The GitHub repository M-2002/ProjectAkhirMultimedia contains a labelled image folder "ProjectAkhirMultimedia" with 9 categories: emprit ginger, jahe merah, jahe putih, kencur, kunyit hitam, kunyit kuning, kunyit putih, lengkuas, temulawak. Examples follow, each with its label.

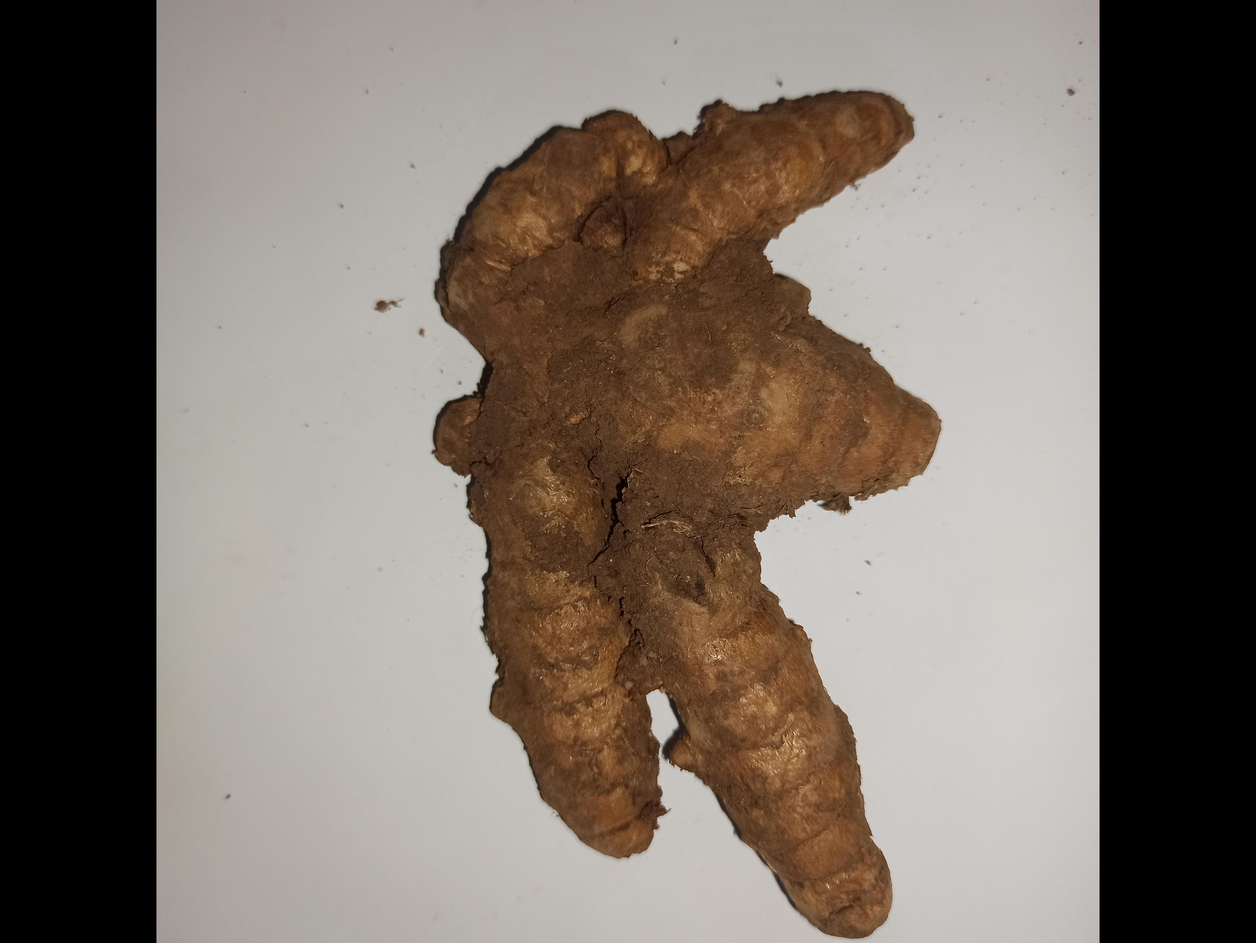
Label: kunyit putih

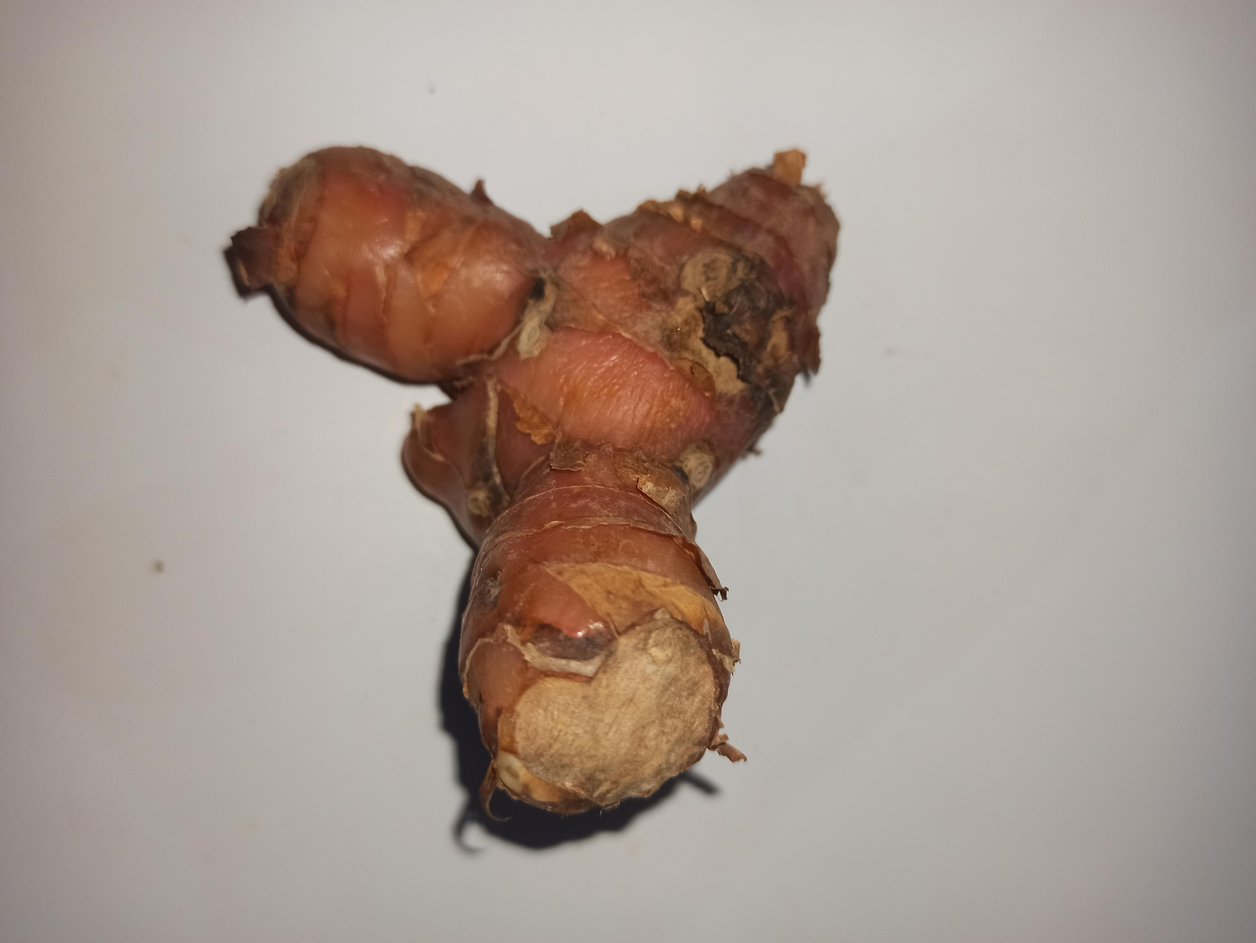
Label: lengkuas

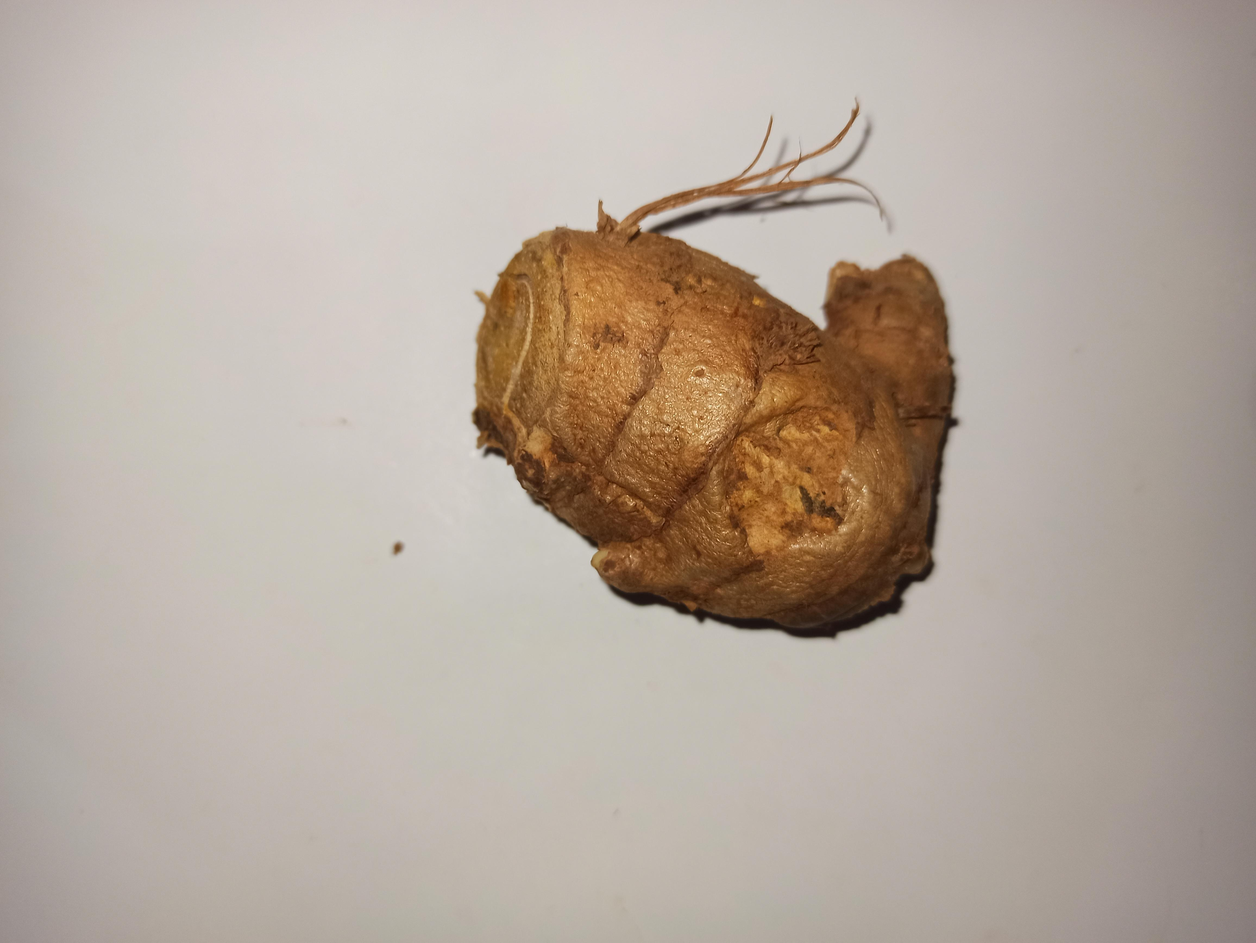
Label: temulawak

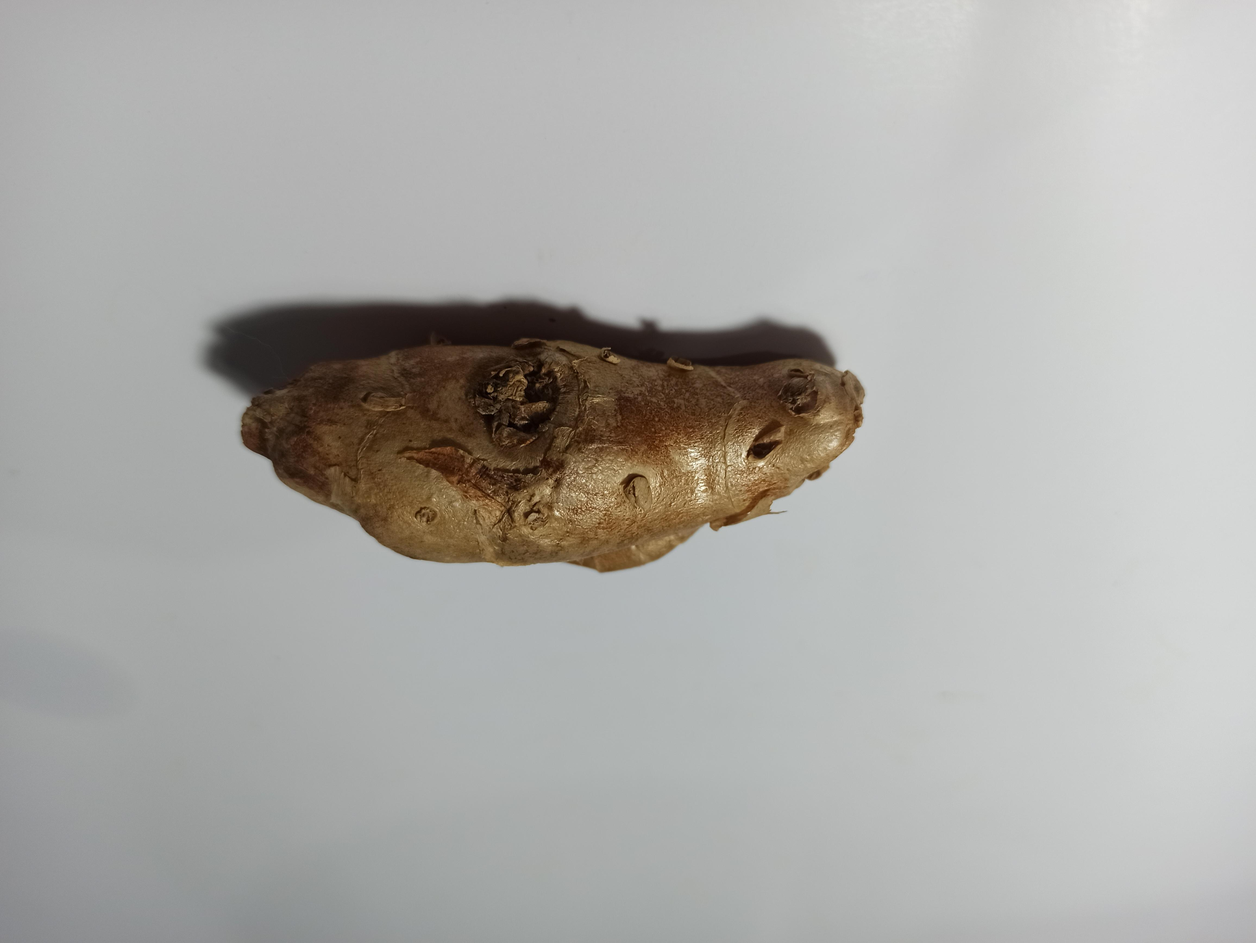
Label: kencur

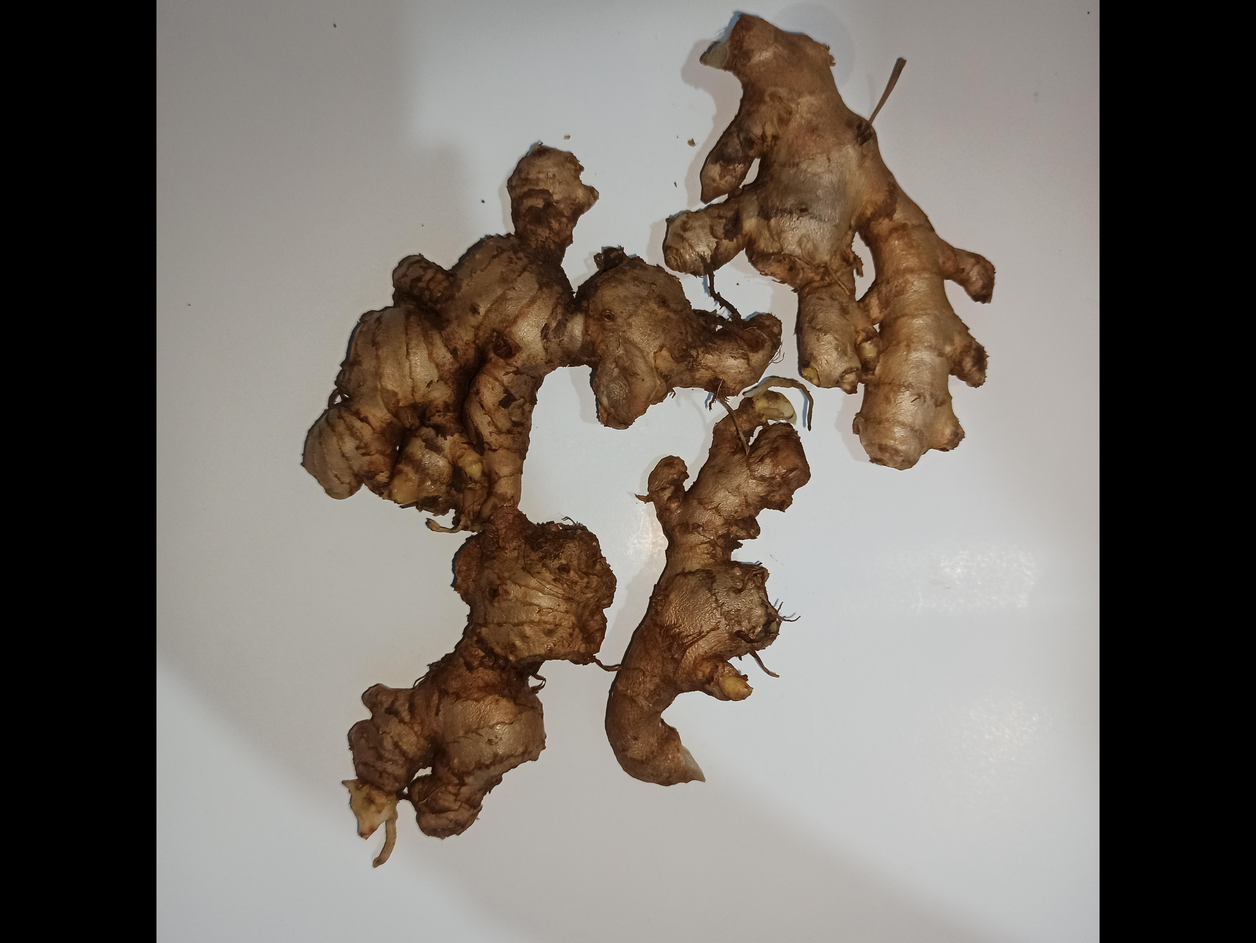
Label: jahe merah

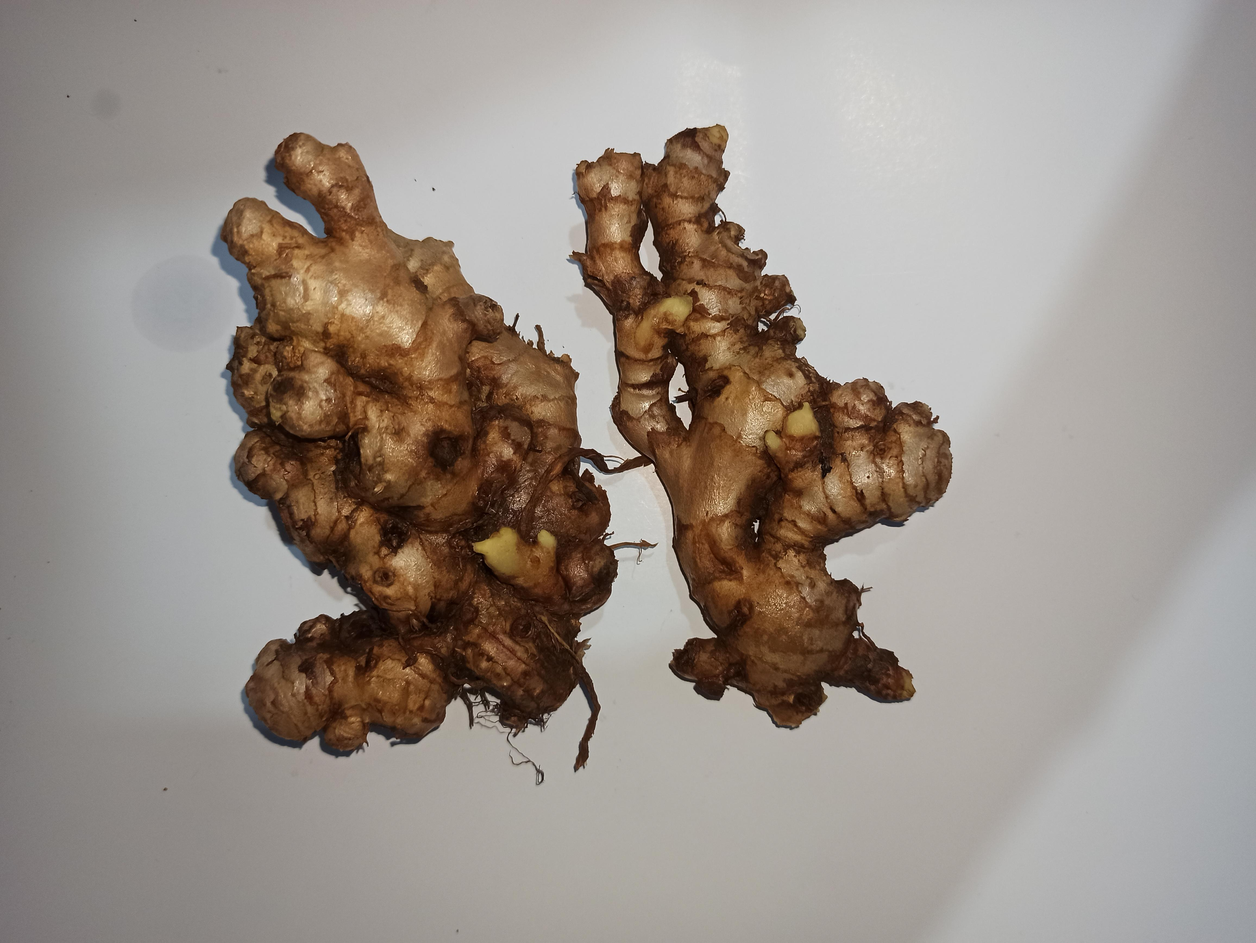
Label: emprit ginger
